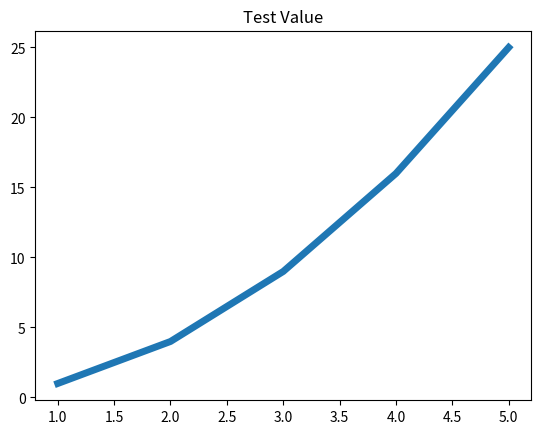

Write the Python code that produced this figure.
import matplotlib.pyplot as plt
input_values = [1, 2, 3, 4, 5]
squares = [1, 4, 9, 16, 25]
plt.plot(input_values, squares, linewidth=5)
plt.title("Test Value")
# 设置图表标题并给坐标轴加上标签
plt.show()